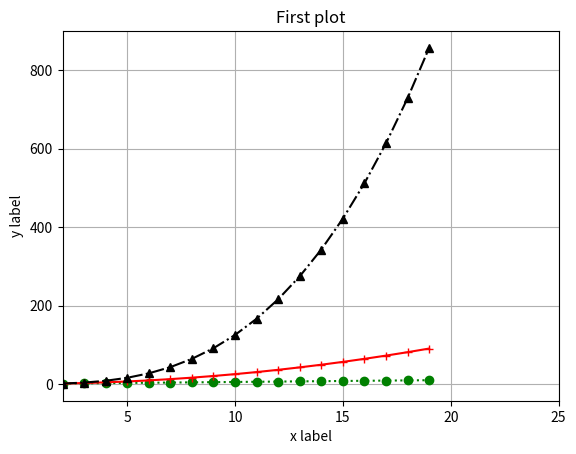

Python code for this plot:
import matplotlib.pyplot as plt
import numpy as np
# colors ->
# red r
# green g
# blue b
# cyan c
# gmagenta m
# orange o


# format: 'color+marker+line style'
# keyargs: markersize
# plt.plot([5, 6, 7, 8], [5, 6, 7, 8], 'g')
# plt.plot([5, 6, 7, 8], [5, 6, 7, 8], color = 'g') # same as above
# plt.plot([5, 6, 7, 8], [5, 6, 7, 8], 'g*--', )

a = np.arange(0, 10, 0.5)
plt.plot(a, 'go:', a**2, 'r+-', a**3, 'k^-.') #, alpha = 1, zorder=2

# left, right = plt.xlim()

plt.xlim(2, 25) # expand the graph

plt.xlabel('x label')# color = 'red', size =14, lebelpad = 10, family = 'fantasy', weight = 200/'bold', style = 'italic'
plt.ylabel('y label')# backgroundcolor = 'orange', loc ='right', pad=10
# plt.ylabel('y label', {'backgroundcolor':'orange'})
plt.title('First plot')
# plt.minorticks_on()
plt.grid()#which = 'both/major/minor', linewidth=1
plt.show()

